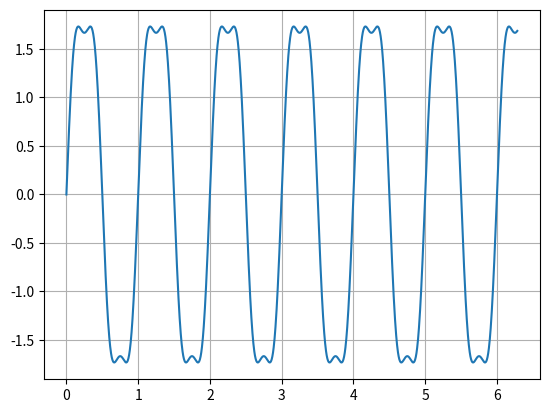

Here is the Python script that generated this plot:
import numpy as np
import matplotlib.pyplot as plt

x = np.linspace(0, 2 * np.pi, 2000)
y = [0 for _ in x]


def Harmonic(i):
    global y
    global x
    for n in range(0, i):
        y += np.sin((2 * n + 1) * (2 * np.pi) * (x)) / (2 * n + 1)


Harmonic(1)
Harmonic(2)
plt.plot(x, y)
plt.grid()
plt.show()
